Run: headless pygame with SDL's dummy video driver; simulated clock (each Clock.tick advances the game by its frame time, no real sleeping); random seed 0; keys injected as events and as key.get_pressed() state; no mouse input.
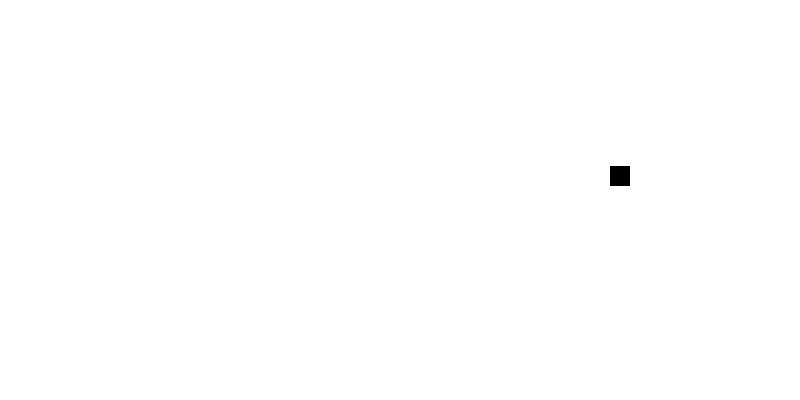
Frame 1 of 4 · flips 1–60 · no input
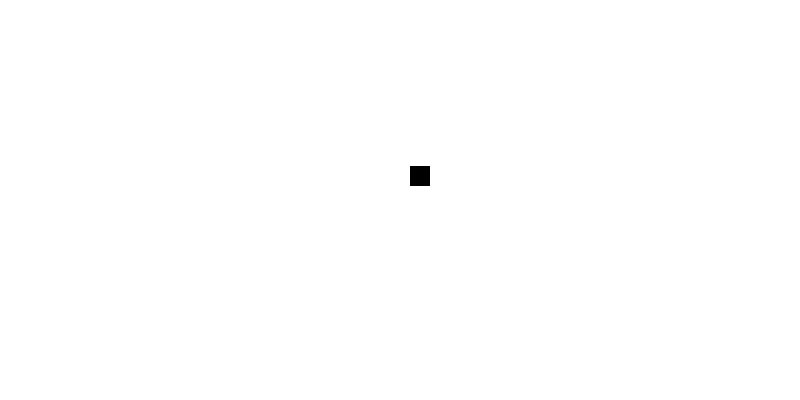
Frame 2 of 4 · flips 61–180 · tapped SPACE, RETURN · held RIGHT (→), D
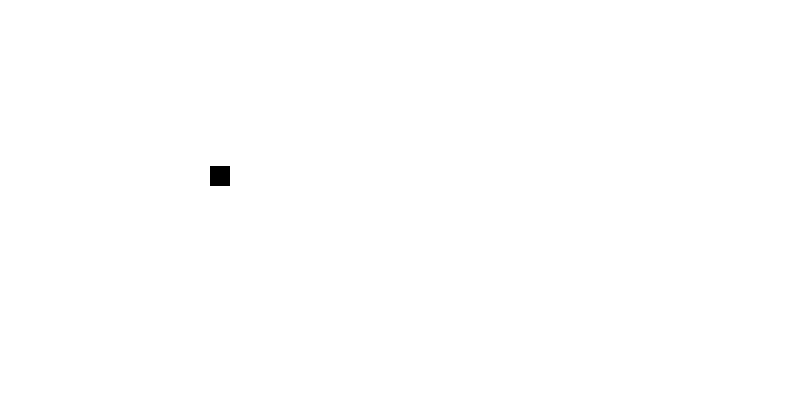
Frame 3 of 4 · flips 181–300 · held DOWN (↓), S
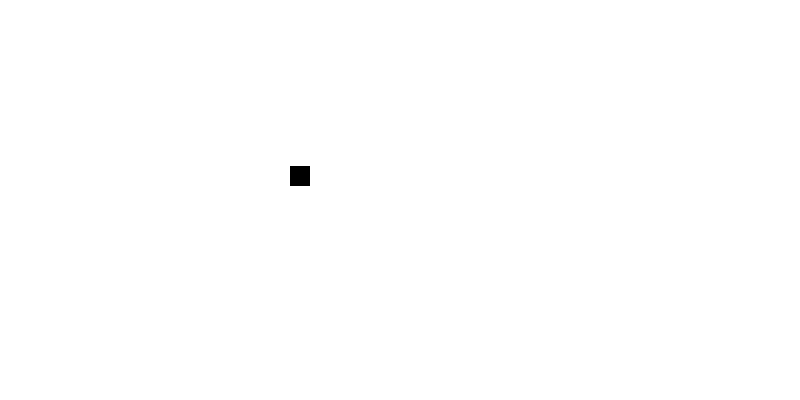
Frame 4 of 4 · flips 301–420 · held LEFT (←), A, UP (↑), W

The pygame program that drew these frames:

#! /usr/bin/env python
# Time-stamp: <2019-10-24 10:27:51 christophe@pallier.org>

"""Flash-lag illusion.

"""

import pygame

WHITE = (255, 255, 255)
BLACK = (0, 0, 0)
W, H = 800, 400
width, height = 20, 20

pygame.init()
screen = pygame.display.set_mode((W, H), pygame.DOUBLEBUF)
screen.fill(WHITE)

# Create two rectangle https://www.pygame.org/docs/ref/rect.html

left, top = (W-width)/2, (H-height)/2 # (0,0) is at the upper left hand corner of the screen.
mysquare1 = pygame.Rect(left - 300, top - 1.2 * height, width, height)
mysquare2 = pygame.Rect(left, top, width, height)


# loops till the window is closed
done = False
while not done:
    #print(mysquare1.x)
    if mysquare1.x > int(0.8 * W):
        step = - 10
    if mysquare1.x < int(0.2 * W):
        step = 10
    mysquare1 = mysquare1.move(step, 0)

    screen.fill(WHITE)
    pygame.draw.rect(screen, BLACK, mysquare1)
    if abs(mysquare1.x - W//2) < 5:
           pygame.draw.rect(screen, BLACK, mysquare2)

    pygame.display.flip()
    pygame.time.wait(32)  # the actual duration may vary (waiting on vsync or not)

    for event in pygame.event.get():
                if event.type == pygame.QUIT:
                        done = True

pygame.quit()
